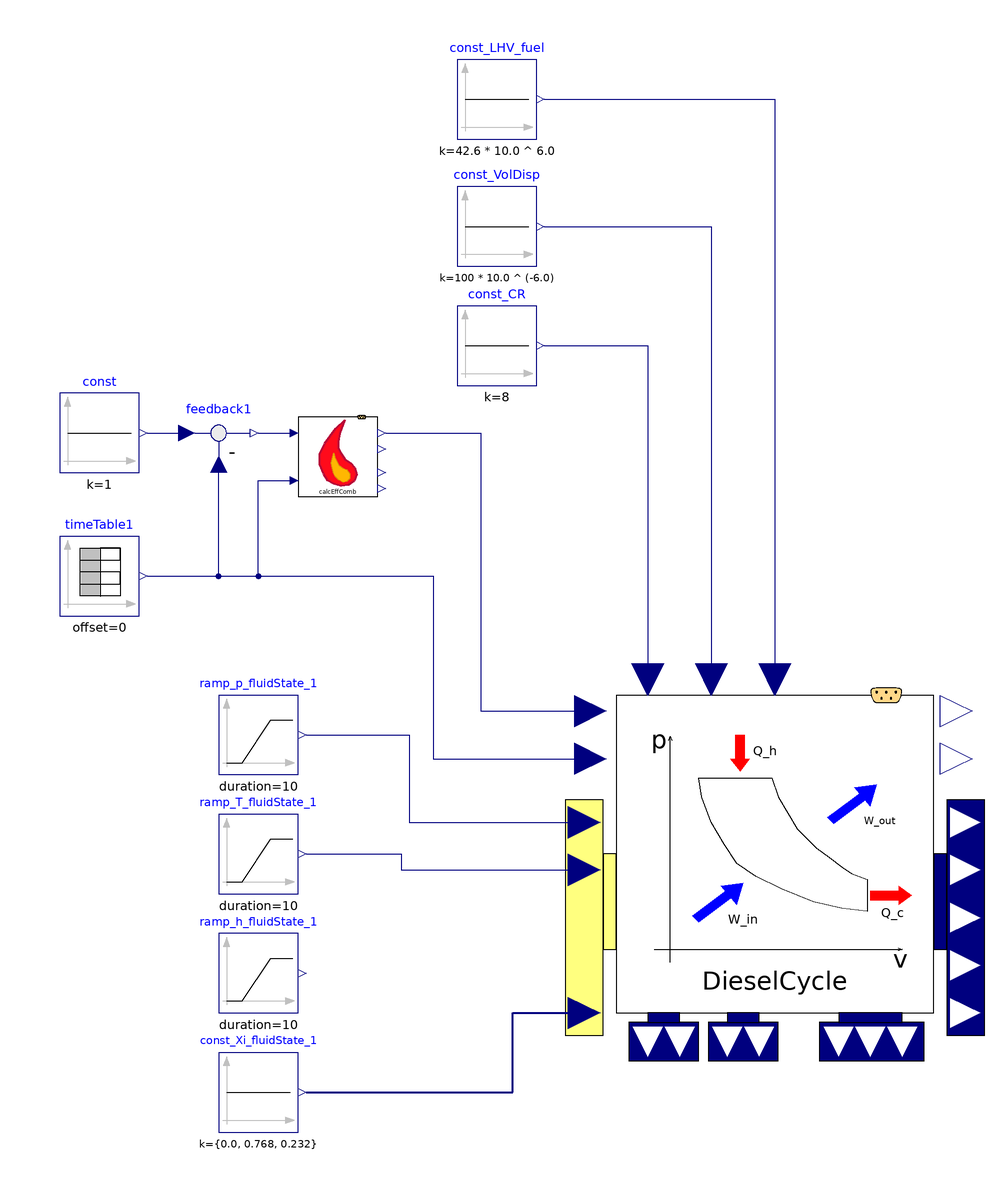

The Modelica model whose source follows is shown above as a component diagram (icons at their Placement, wires along their Line points).

model DieselCycleNonideal00_ex01
  extends Modelica.Icons.Example;
  //-----
  //package engineAir = Modelica.Media.Air.DryAirNasa;
  //package engineAir = PropulsionSystem.Media.EngineBreathingAir.DryAirMethaneMixture00;
  //redeclare package Medium = engineAir
  //-----
  Modelica.Blocks.Sources.Constant const_VolDisp(k = 100 * 10.0 ^ (-6.0)) annotation(
    Placement(visible = true, transformation(origin = {30, 98}, extent = {{-10, -10}, {10, 10}}, rotation = 0)));
  Modelica.Blocks.Sources.Constant const_CR(k = 8) annotation(
    Placement(visible = true, transformation(origin = {30, 68}, extent = {{-10, -10}, {10, 10}}, rotation = 0)));
  Modelica.Blocks.Sources.Ramp ramp_p_fluidState_1(duration = 10, height = 0 *100 * 1000, offset = 101.325 * 1000, startTime = 50) annotation(
    Placement(visible = true, transformation(origin = {-30, -30}, extent = {{-10, -10}, {10, 10}}, rotation = 0)));
  Modelica.Blocks.Sources.Ramp ramp_T_fluidState_1(duration = 10, height = 0 *20, offset = 15 + 273.15, startTime = 70) annotation(
    Placement(visible = true, transformation(origin = {-30, -60}, extent = {{-10, -10}, {10, 10}}, rotation = 0)));
  Modelica.Blocks.Sources.Constant const_Xi_fluidState_1[PropulsionSystem.Media.EngineBreathingAir.DryAirMethaneMixture00.nXi](k = {0.0, 0.768, 0.232}) annotation(
    Placement(visible = true, transformation(origin = {-30, -120}, extent = {{-10, -10}, {10, 10}}, rotation = 0)));
  Modelica.Blocks.Sources.Ramp ramp_h_fluidState_1(duration = 10, height = 0 * 1.004 * 1000, offset = 288.15 * 1.004 * 1000, startTime = 50) annotation(
    Placement(visible = true, transformation(origin = {-30, -90}, extent = {{-10, -10}, {10, 10}}, rotation = 0)));
  Modelica.Blocks.Sources.Constant const_LHV_fuel(k = 42.6 * 10.0 ^ 6.0) annotation(
    Placement(visible = true, transformation(origin = {30, 130}, extent = {{-10, -10}, {10, 10}}, rotation = 0)));
  PropulsionSystem.Subelements.CombustionEfficiency00 calcEffComb(switchFuel = PropulsionSystem.Types.switches.switch_fuel.diesel)  annotation(
    Placement(visible = true, transformation(origin = {-10, 40}, extent = {{-10, -10}, {10, 10}}, rotation = 0)));
  Modelica.Blocks.Sources.Constant const(k = 1) annotation(
    Placement(visible = true, transformation(origin = {-70, 46}, extent = {{-10, -10}, {10, 10}}, rotation = 0)));
  Modelica.Blocks.Math.Feedback feedback1 annotation(
    Placement(visible = true, transformation(origin = {-40, 46}, extent = {{-10, -10}, {10, 10}}, rotation = 0)));
  Modelica.Blocks.Sources.TimeTable timeTable1(startTime = 0, table = [0, 1 / 20; 10, 1 / 20; 20, 0.01; 30, 0.01; 40, 1 / 17; 50, 1 / 17]) annotation(
    Placement(visible = true, transformation(origin = {-70, 10}, extent = {{-10, -10}, {10, 10}}, rotation = 0)));
  PropulsionSystem.Subelements.DieselCycleNonideal00 DieselCycle(redeclare package Medium = PropulsionSystem.Media.EngineBreathingAir.DryAirMethaneMixture00) annotation(
    Placement(visible = true, transformation(origin = {100, -60}, extent = {{-40, -40}, {40, 40}}, rotation = 0)));
equation
  connect(const_Xi_fluidState_1.y, DieselCycle.u_Xi_fluidState_1) annotation(
    Line(points = {{-18, -120}, {34, -120}, {34, -100}, {52, -100}, {52, -100}}, color = {0, 0, 127}, thickness = 0.5));
  connect(ramp_T_fluidState_1.y, DieselCycle.u_T_fluidState_1) annotation(
    Line(points = {{-18, -60}, {6, -60}, {6, -64}, {52, -64}, {52, -64}}, color = {0, 0, 127}));
  connect(ramp_p_fluidState_1.y, DieselCycle.u_p_fluidState_1) annotation(
    Line(points = {{-18, -30}, {8, -30}, {8, -52}, {52, -52}, {52, -52}}, color = {0, 0, 127}));
  connect(const_CR.y, DieselCycle.par_CR) annotation(
    Line(points = {{42, 68}, {68, 68}, {68, -16}, {68, -16}}, color = {0, 0, 127}));
  connect(const_VolDisp.y, DieselCycle.par_VolDisp) annotation(
    Line(points = {{42, 98}, {84, 98}, {84, -16}, {84, -16}}, color = {0, 0, 127}));
  connect(const_LHV_fuel.y, DieselCycle.par_LHV_fuel) annotation(
    Line(points = {{42, 130}, {100, 130}, {100, -16}, {100, -16}}, color = {0, 0, 127}));
  connect(timeTable1.y, DieselCycle.u_fracFuel) annotation(
    Line(points = {{-58, 10}, {14, 10}, {14, -36}, {54, -36}, {54, -36}}, color = {0, 0, 127}));
  connect(calcEffComb.y_effComb, DieselCycle.u_effComb) annotation(
    Line(points = {{2, 46}, {26, 46}, {26, -24}, {54, -24}, {54, -24}}, color = {0, 0, 127}));
  connect(timeTable1.y, calcEffComb.u_fracFuel) annotation(
    Line(points = {{-58, 10}, {-30, 10}, {-30, 34}, {-20, 34}, {-20, 34}}, color = {0, 0, 127}));
  connect(timeTable1.y, feedback1.u2) annotation(
    Line(points = {{-58, 10}, {-40, 10}, {-40, 38}, {-40, 38}}, color = {0, 0, 127}));
  connect(feedback1.y, calcEffComb.u_fracAir) annotation(
    Line(points = {{-30, 46}, {-22, 46}, {-22, 46}, {-22, 46}}, color = {0, 0, 127}));
  connect(const.y, feedback1.u1) annotation(
    Line(points = {{-58, 46}, {-48, 46}, {-48, 46}, {-48, 46}}, color = {0, 0, 127}));
  annotation(
    Diagram(coordinateSystem(extent = {{-100, -140}, {140, 140}})),
    __OpenModelica_commandLineOptions = "",
    experiment(StartTime = 0, StopTime = 90, Tolerance = 1e-06, Interval = 0.05),
    __OpenModelica_simulationFlags(lv = "LOG_STATS", s = "dassl", outputFormat = "mat"));
end DieselCycleNonideal00_ex01;